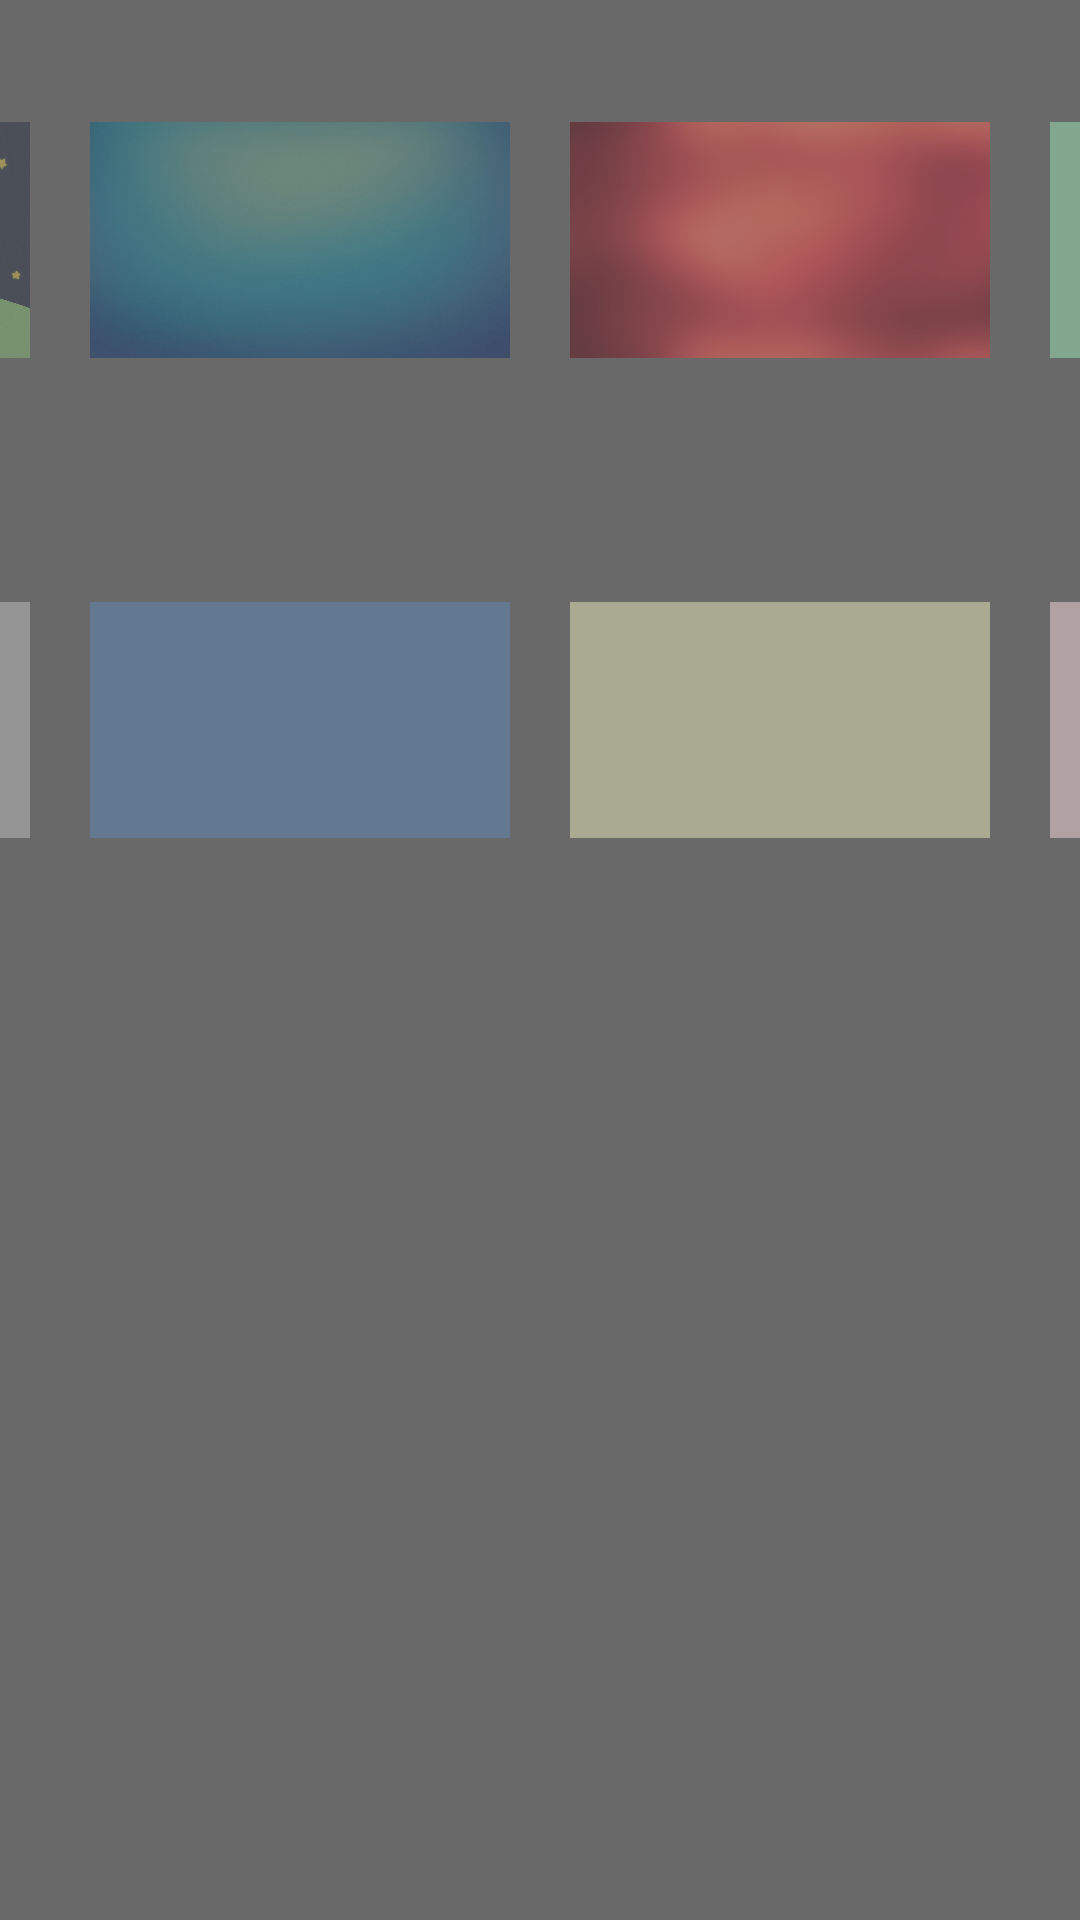

Produce the Android XML layout that renders to this screen, including the resource entries it uses.
<!-- AndroidManifest.xml: application theme AppTheme -->
<!-- res/layout/bk_list.xml -->
<?xml version="1.0" encoding="utf-8"?>
<LinearLayout xmlns:android="http://schemas.android.com/apk/res/android"
    xmlns:tools="http://schemas.android.com/tools"
    android:id="@+id/bk_list"
    android:layout_width="match_parent"
    android:layout_height="match_parent"
    android:paddingBottom="@dimen/activity_vertical_margin"
    android:paddingLeft="@dimen/activity_horizontal_margin"
    android:paddingRight="@dimen/activity_horizontal_margin"
    android:paddingTop="@dimen/activity_vertical_margin"
    android:orientation="vertical"
    android:background="#696969"
    tools:context="com.example.beafk.firebasetest.Setting.SettingActivity">

    <LinearLayout
        android:orientation="horizontal"
        android:layout_height="160dp"
        android:gravity="center"
        android:layout_width="wrap_content">

        <FrameLayout
            android:layout_width="160dp"
            android:layout_height="120dp">
                    <ImageView
                        android:layout_gravity="center"
                        android:layout_width="140dp"
                        android:layout_height="120dp"
                        android:id="@+id/bk0"
                        android:layout_weight="1"
                        android:alpha="0.5"
                        android:src="@drawable/ryan"
                        />
        </FrameLayout>

        <FrameLayout
            android:layout_width="160dp"
            android:layout_height="120dp">

                    <ImageView
                        android:layout_gravity="center"
                        android:layout_width="140dp"
                        android:layout_height="120dp"
                        android:id="@+id/bk1"
                        android:layout_weight="1"
                        android:alpha="0.5"
                        android:src="@drawable/bk1"
                        />
        </FrameLayout>


        <FrameLayout
            android:layout_width="160dp"
            android:layout_height="120dp">

                    <ImageView
                        android:layout_gravity="center"
                        android:layout_width="140dp"
                        android:layout_height="120dp"
                        android:id="@+id/bk2"
                        android:layout_weight="1"
                        android:alpha="0.5"
                        android:src="@drawable/bk2"
                        />
        </FrameLayout>

        <FrameLayout
            android:layout_width="160dp"
            android:layout_height="120dp">

                    <ImageView
                        android:layout_gravity="center"
                        android:layout_width="140dp"
                        android:layout_height="120dp"
                        android:id="@+id/bk3"
                        android:layout_weight="1"
                        android:alpha="0.5"
                        android:src="@drawable/bk3"
                        />
        </FrameLayout>

    </LinearLayout>

    <LinearLayout
        android:orientation="horizontal"
        android:layout_height="160dp"
        android:gravity="center"
        android:layout_width="wrap_content">

        <FrameLayout
            android:layout_width="160dp"
            android:layout_height="120dp">
            <ImageView
                android:layout_gravity="center"
                android:layout_width="140dp"
                android:layout_height="120dp"
                android:id="@+id/bk4"
                android:layout_weight="1"
                android:alpha="0.5"
                android:src="@drawable/bk4"
                />
        </FrameLayout>

        <FrameLayout
            android:layout_width="160dp"
            android:layout_height="120dp">

            <ImageView
                android:layout_gravity="center"
                android:layout_width="140dp"
                android:layout_height="120dp"
                android:id="@+id/bk5"
                android:layout_weight="1"
                android:alpha="0.5"
                android:src="@drawable/bk5"
                />
        </FrameLayout>


        <FrameLayout
            android:layout_width="160dp"
            android:layout_height="120dp">

            <ImageView
                android:layout_gravity="center"
                android:layout_width="140dp"
                android:layout_height="120dp"
                android:id="@+id/bk6"
                android:layout_weight="1"
                android:alpha="0.5"
                android:src="@drawable/bk6"
                />
        </FrameLayout>

        <FrameLayout
            android:layout_width="160dp"
            android:layout_height="120dp">

            <ImageView
                android:layout_gravity="center"
                android:layout_width="140dp"
                android:layout_height="120dp"
                android:id="@+id/bk7"
                android:layout_weight="1"
                android:alpha="0.5"
                android:src="@drawable/bk7"
                />
        </FrameLayout>

    </LinearLayout>

</LinearLayout>
<!-- resources referenced by this layout -->
<resources>
  <!-- drawable bk1: jpg bitmap (drawable, 363966 bytes) -->
  <!-- drawable bk2: jpg bitmap (drawable, 131114 bytes) -->
  <!-- drawable bk3: jpg bitmap (drawable, 33368 bytes) -->
  <!-- drawable bk4: jpg bitmap (drawable, 33365 bytes) -->
  <!-- drawable bk5: jpg bitmap (drawable, 33367 bytes) -->
  <!-- drawable bk6: jpg bitmap (drawable, 10827 bytes) -->
  <!-- drawable bk7: jpg bitmap (drawable, 10673 bytes) -->
  <!-- drawable ryan: jpg bitmap (drawable, 524891 bytes) -->
  <style name="AppTheme" parent="Base.Theme.AppCompat.Light.DarkActionBar">
      
          
          <item name="colorPrimary">@color/colorPrimary</item>
          <item name="colorPrimaryDark">@color/colorPrimaryDark</item>
          <item name="colorAccent">@color/colorAccent</item>
          <item name="windowNoTitle">true</item>
      </style>
  <!-- not gathered from this repository: default colours our renderer supplied (Android Studio template values) -->
  <color name="colorPrimary">#FF6200EE</color>
  <color name="colorPrimaryDark">#FF3700B3</color>
  <color name="colorAccent">#FF03DAC5</color>
</resources>
